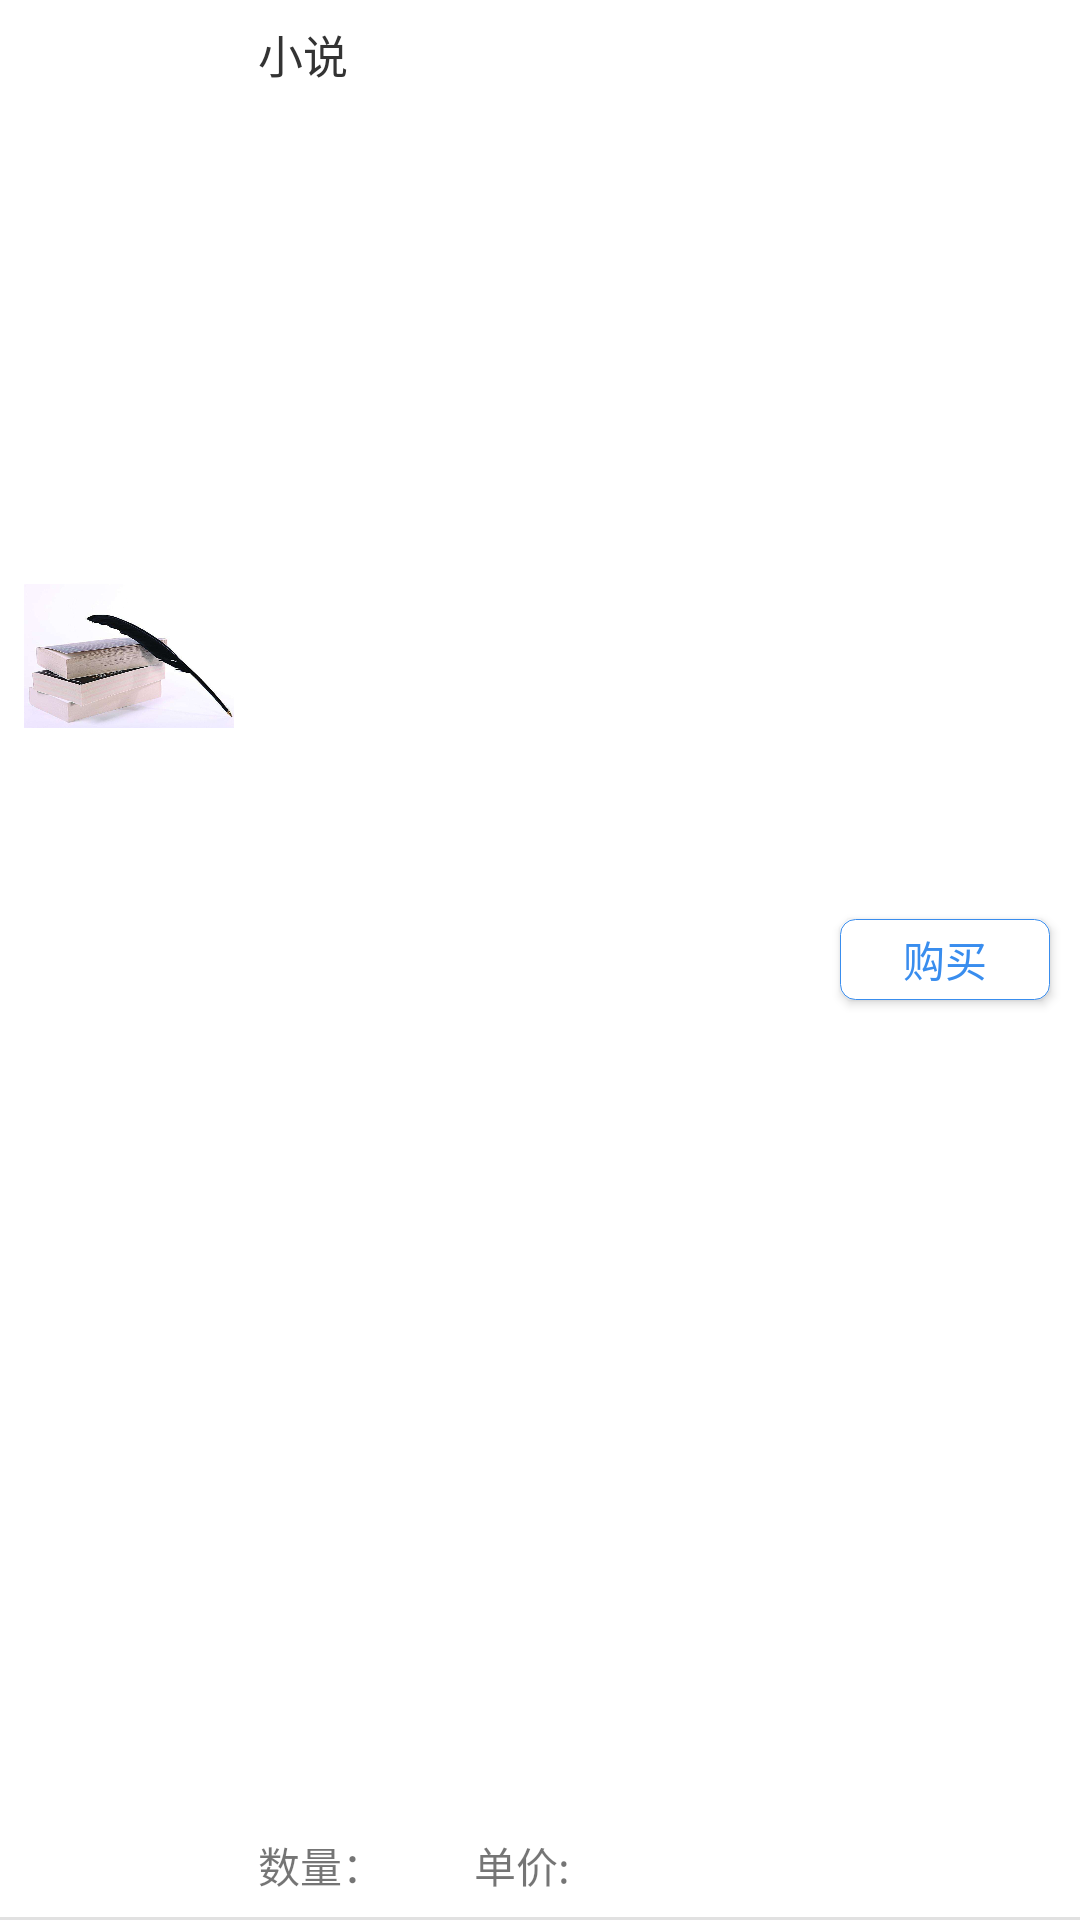

Here is an Android app screen rendered from its layout file. Give the layout XML and the strings, colors and styles it references.
<!-- AndroidManifest.xml: application theme Theme.AppCompat.Light.NoActionBar -->
<!-- res/layout/goods_layout.xml -->
<?xml version="1.0" encoding="utf-8"?>
<RelativeLayout xmlns:android="http://schemas.android.com/apk/res/android"
    android:layout_width="match_parent"
    android:layout_height="70dp"
    android:background="@color/white"
    >
    <ImageView
        android:id="@+id/img"
        android:layout_width="70dp"
        android:layout_height="wrap_content"
        android:src="@drawable/book"
        android:layout_marginLeft="8dp"
        />

        <TextView
            android:id="@+id/goods_name"
            android:layout_width="wrap_content"
            android:layout_height="wrap_content"
            android:text="小说"
            android:layout_marginLeft="8dp"
            android:layout_marginTop="7dp"
            android:textColor="@color/text_black"
            android:textSize="@dimen/text_size_15sp"
            android:layout_toRightOf="@+id/img"
            />
            <TextView
                android:id="@+id/goods_count"
                android:layout_width="wrap_content"
                android:layout_height="wrap_content"
                android:text="数量："
                android:layout_marginLeft="8dp"
                android:layout_marginBottom="8dp"
                android:layout_toRightOf="@+id/img"
                android:layout_alignParentBottom="true"
                android:textSize="@dimen/text_size_14sp"
                />
            <TextView
                android:id="@+id/te_pr"
                android:layout_width="wrap_content"
                android:layout_height="wrap_content"
                android:text="单价:"
                android:layout_marginLeft="30dp"
                android:layout_marginBottom="8dp"
                android:textSize="@dimen/text_size_14sp"
                android:layout_toRightOf="@+id/goods_count"
                android:layout_alignParentBottom="true"
                />
            <TextView
                android:id="@+id/goods_price"
                android:layout_width="wrap_content"
                android:layout_height="wrap_content"
                android:textColor="@color/red"
                android:textSize="@dimen/text_size_15sp"
                android:layout_marginBottom="8dp"
                android:layout_alignParentBottom="true"
                android:layout_toRightOf="@+id/te_pr"
                />
    <Button
        android:id="@+id/buy"
        android:layout_width="70dp"
        android:layout_height="27dp"
        android:text="购买"
        android:textColor="@color/red"
        android:background="@drawable/shap"
        android:layout_alignParentRight="true"
        android:layout_marginRight="10dp"
        android:layout_centerVertical="true"
        />
    <View
        android:layout_width="match_parent"
        android:layout_height="1dp"
        android:background="@color/gray2"
        android:layout_alignParentBottom="true"
        ></View>
</RelativeLayout>
<!-- resources referenced by this layout -->
<resources>
  <color name="gray2">#e1e1e1</color>
  <color name="red">#398DEE</color>
  <color name="text_black">#333333</color>
  <color name="white">#FFFFFF</color>
  <dimen name="text_size_14sp">14dp</dimen>
  <dimen name="text_size_15sp">15dp</dimen>
  <!-- drawable book: png bitmap (drawable-hdpi, 390256 bytes) -->
  <!-- drawable shap (drawable) -->
  <?xml version="1.0" encoding="utf-8"?>
  <shape xmlns:android="http://schemas.android.com/apk/res/android"
      android:shape="rectangle">
      <solid android:color="@color/white"/>
      <corners android:radius="5dp"/>
      <stroke
          android:width="1px"
          android:color="@color/red"/>
      <padding
          android:left="2dp"
          android:top="3dp"
          android:right="2dp"
          android:bottom="3dp"
          />
  
  </shape>
</resources>
